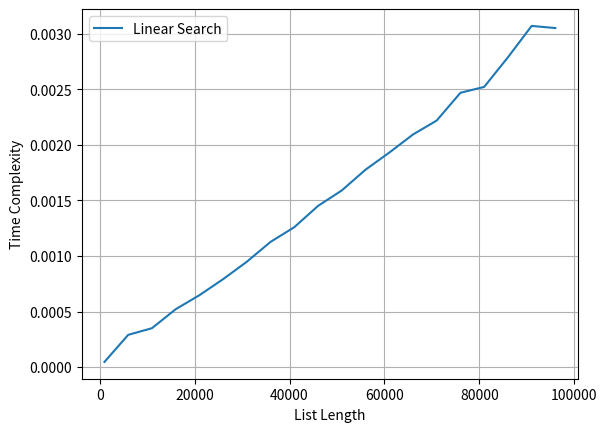

This figure's Python source:
import timeit

import matplotlib.pyplot as plt


def LinearSearch(arr , key):

    for i in range(len(arr)):

        if(arr[i] == key):

            return i
        
    return -1

# Main Program 

sizes = range(1000,100001,5000)

times = []
for size in sizes:

    arr = list(range(size))

    target = size - 1

    time_taken = min(timeit.repeat(lambda:LinearSearch(arr , target),repeat=100, number=2))

    times.append(time_taken)

plt.xlabel("List Length")

plt.ylabel("Time Complexity")

plt.plot(sizes ,  times , label ="Linear Search")

plt.grid()

plt.legend()

plt.show()
